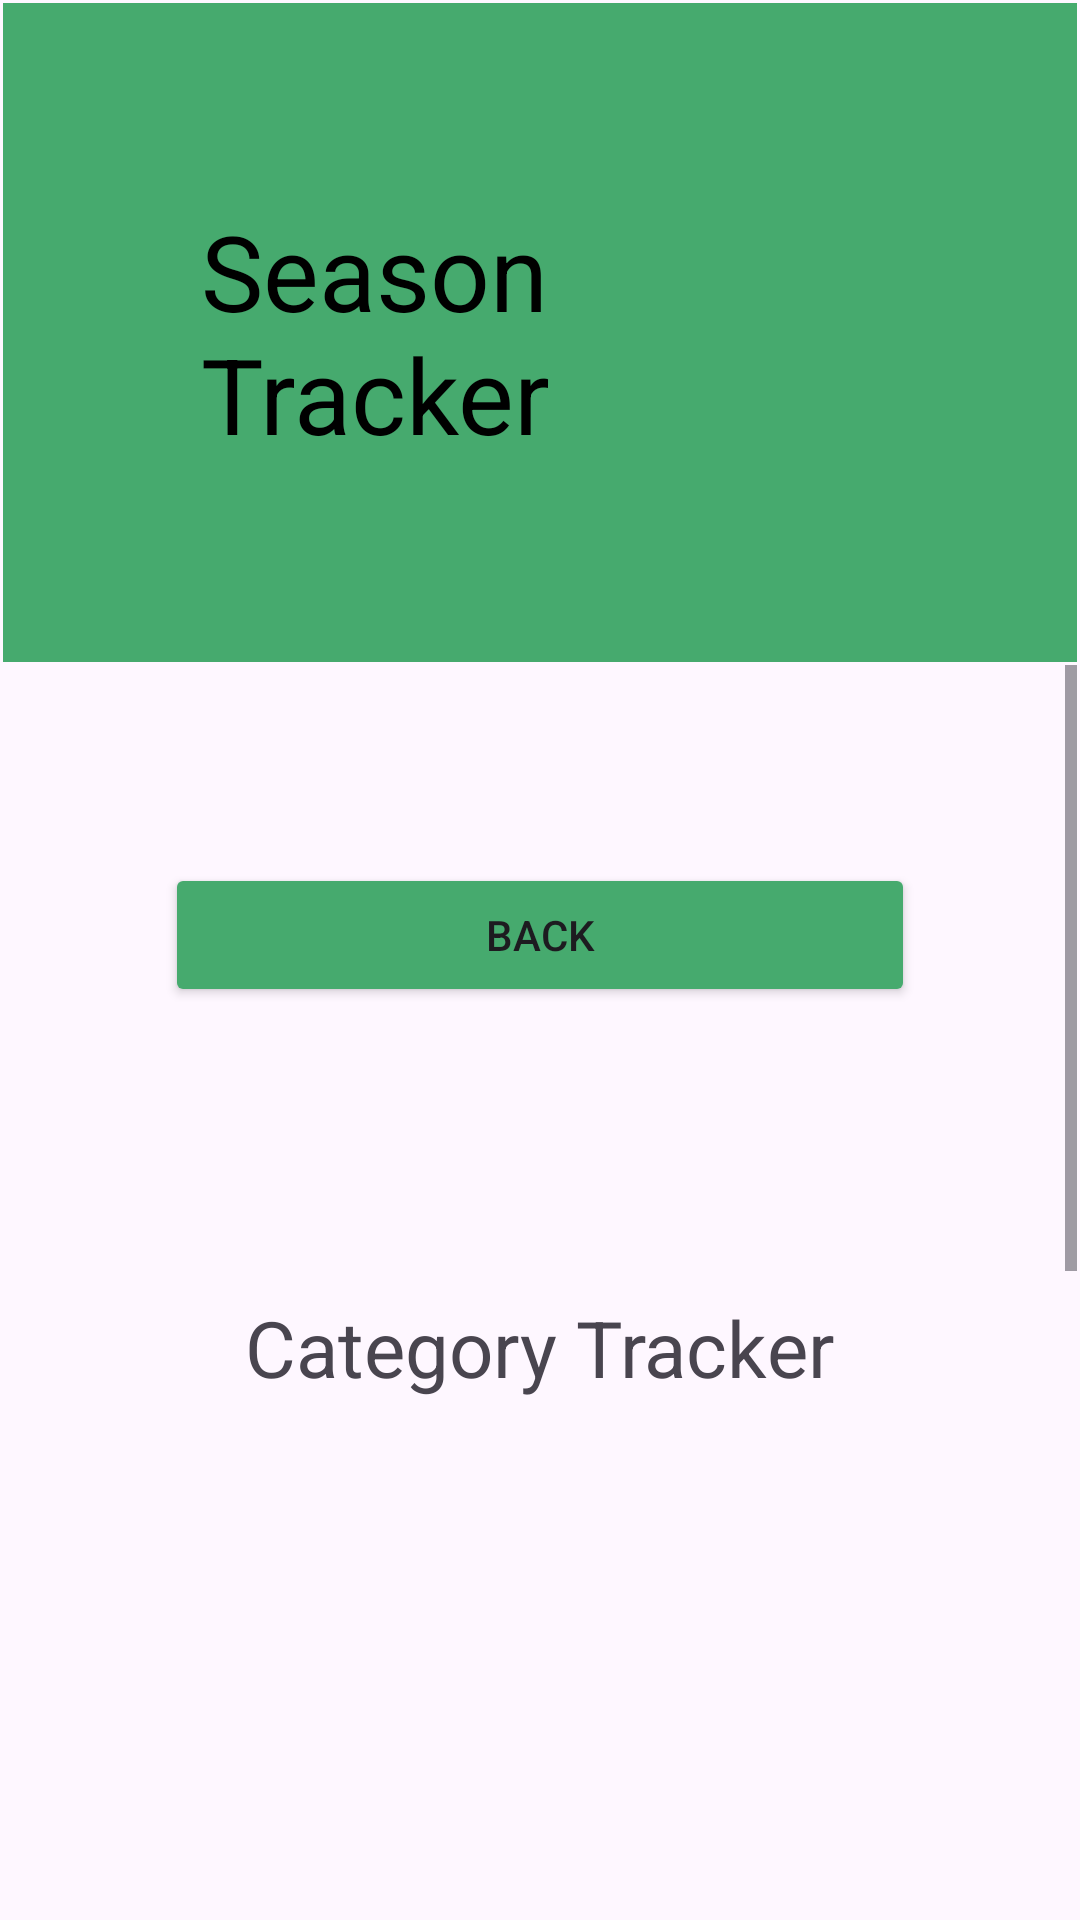

Here is an Android app screen rendered from its layout file. Give the layout XML and the strings, colors and styles it references.
<!-- AndroidManifest.xml: application theme Theme.SeedSavvy -->
<!-- res/layout/seasons.xml -->
<?xml version="1.0" encoding="utf-8"?>
<androidx.constraintlayout.widget.ConstraintLayout xmlns:android="http://schemas.android.com/apk/res/android"
    xmlns:app="http://schemas.android.com/apk/res-auto"
    xmlns:tools="http://schemas.android.com/tools"
    android:layout_width="match_parent"
    android:layout_height="match_parent">

    <ScrollView
        android:id="@+id/scrollView2"
        android:layout_width="match_parent"
        android:layout_height="wrap_content"
        android:layout_marginStart="1dp"
        android:layout_marginTop="1dp"
        android:layout_marginEnd="1dp"
        app:layout_constraintEnd_toEndOf="parent"
        app:layout_constraintStart_toStartOf="parent"
        app:layout_constraintTop_toTopOf="parent">

        <LinearLayout
            android:layout_width="match_parent"
            android:layout_height="wrap_content"
            android:background="@color/season_header"
            android:orientation="vertical"
            android:padding="66dp">

            
            <RelativeLayout
                android:layout_width="match_parent"
                android:layout_height="wrap_content">

                <TextView
                    android:id="@+id/editTextText"
                    android:layout_width="wrap_content"
                    android:layout_height="wrap_content"
                    android:layout_centerVertical="true"
                    android:ems="10"
                    android:text="@string/seasons_click"
                    android:textSize="35sp"
                    tools:ignore="TextSizeCheck"
                    android:textColor="@color/black"/>
            </RelativeLayout>
        </LinearLayout>
    </ScrollView>


    <ScrollView
        android:layout_width="match_parent"
        android:layout_height="0dp"
        android:layout_marginStart="1dp"
        android:layout_marginTop="1dp"
        android:layout_marginEnd="1dp"
        app:layout_constraintEnd_toEndOf="parent"
        app:layout_constraintStart_toStartOf="parent"
        app:layout_constraintTop_toBottomOf="@+id/scrollView2"
        app:layout_constraintBottom_toBottomOf="parent">

        <LinearLayout
            android:layout_width="match_parent"
            android:layout_height="wrap_content"
            android:orientation="vertical"
            android:padding="16dp">
            
            <Button
                android:id="@+id/cat_img_click"
                android:layout_width="250dp"
                android:layout_height="wrap_content"
                android:layout_gravity="center"
                android:backgroundTint="@color/season_header"
                android:layout_margin="50dp"
                android:text="@string/BackButton"
                android:minHeight="48dp" />

            
            <LinearLayout
                android:layout_width="match_parent"
                android:layout_height="wrap_content"
                android:orientation="horizontal"
                android:padding="16dp">



                
                <LinearLayout
                    android:layout_width="0dp"
                    android:layout_height="wrap_content"
                    android:layout_weight="1"
                    android:orientation="vertical"
                    android:gravity="center">

                    <TextView
                        android:layout_width="wrap_content"
                        android:layout_height="wrap_content"
                        android:layout_marginTop="30dp"
                        android:text="@string/category_tracker"
                        android:textSize="26sp" />

                    <ImageView
                        android:id="@+id/category_tracker"
                        android:layout_width="100dp"
                        android:layout_height="100dp"
                        android:layout_margin="16dp"
                        android:contentDescription="@string/app_logo"
                        app:srcCompat="@drawable/construction"
                        tools:ignore="ImageContrastCheck" />
                </LinearLayout>
            </LinearLayout>



            
            <LinearLayout
                android:layout_width="match_parent"
                android:layout_height="wrap_content"
                android:orientation="horizontal"
                android:padding="16dp">

                
                <LinearLayout
                    android:layout_width="0dp"
                    android:layout_height="wrap_content"
                    android:layout_weight="1"
                    android:orientation="vertical"
                    android:gravity="center">

                    <TextView
                        android:layout_width="wrap_content"
                        android:layout_height="wrap_content"
                        android:text="@string/item_tracker"
                        android:layout_marginTop="30dp"
                        android:textSize="26sp" />


                    <ImageView
                        android:id="@+id/item_tracker"
                        android:layout_width="100dp"
                        android:layout_height="100dp"
                        android:layout_margin="16dp"
                        android:contentDescription="@string/app_logo"
                        app:srcCompat="@drawable/construction"
                        tools:ignore="ImageContrastCheck" />
                </LinearLayout>


            </LinearLayout>
            
            <LinearLayout
                android:layout_width="match_parent"
                android:layout_height="wrap_content"
                android:orientation="horizontal"
                android:padding="16dp">

                
                <LinearLayout
                    android:layout_width="0dp"
                    android:layout_height="wrap_content"
                    android:layout_weight="1"
                    android:orientation="vertical"
                    android:gravity="center">

                    <TextView
                        android:layout_width="wrap_content"
                        android:layout_height="wrap_content"
                        android:text="@string/season_yield"
                        android:layout_marginTop="30dp"
                        android:textSize="26sp" />


                    <ImageView
                        android:id="@+id/season_yield"
                        android:layout_width="100dp"
                        android:layout_height="100dp"
                        android:layout_margin="16dp"
                        android:contentDescription="@string/app_logo"
                        app:srcCompat="@drawable/construction"
                        tools:ignore="ImageContrastCheck" />
                </LinearLayout>
            </LinearLayout>
        </LinearLayout>
    </ScrollView>
</androidx.constraintlayout.widget.ConstraintLayout>
<!-- resources referenced by this layout -->
<resources>
  <color name="black">#FF000000</color>
  <color name="season_header">#46AA6E</color>
  <string name="BackButton">Back</string>
  <string name="app_logo">App Logo</string>
  <string name="category_tracker">Category Tracker</string>
  <string name="item_tracker">Item Tracker</string>
  <string name="season_yield">Season Yield</string>
  <string name="seasons_click">Season Tracker</string>
  <style name="Theme.SeedSavvy" parent="Base.Theme.SeedSavvy" />
  <style name="Base.Theme.SeedSavvy" parent="Theme.Material3.DayNight.NoActionBar">
          
          
      </style>
</resources>
